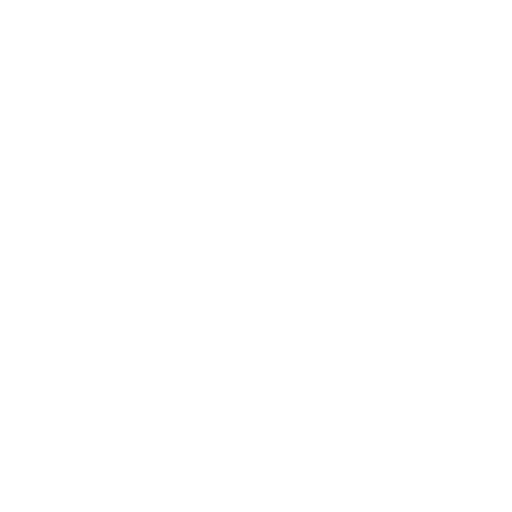
t = 0.00 s
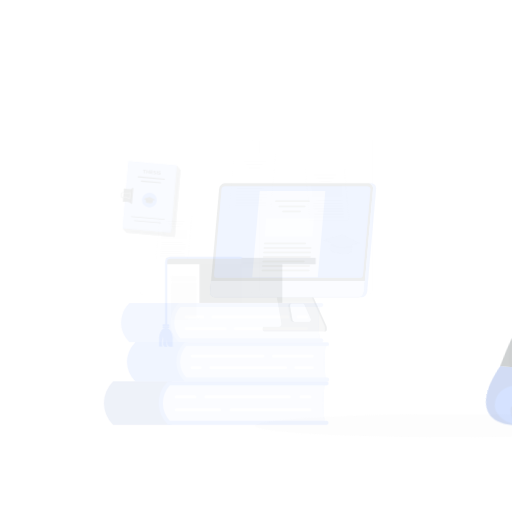
t = 0.15 s
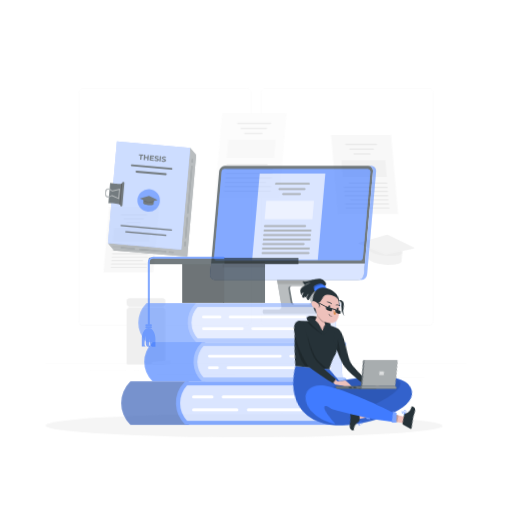
t = 0.45 s
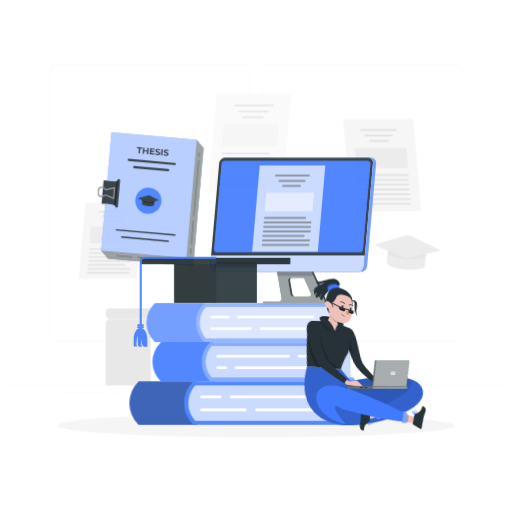
t = 0.60 s
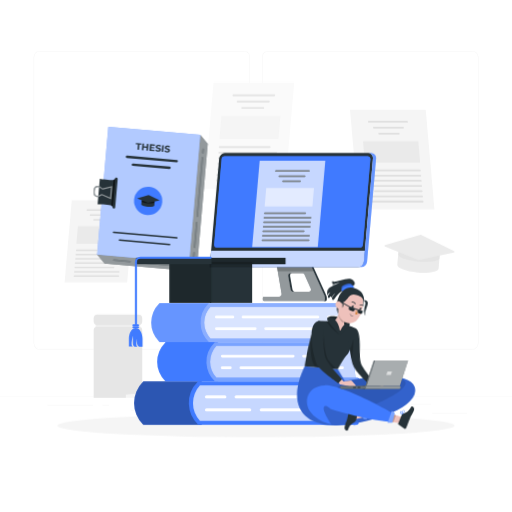
t = 0.80 s
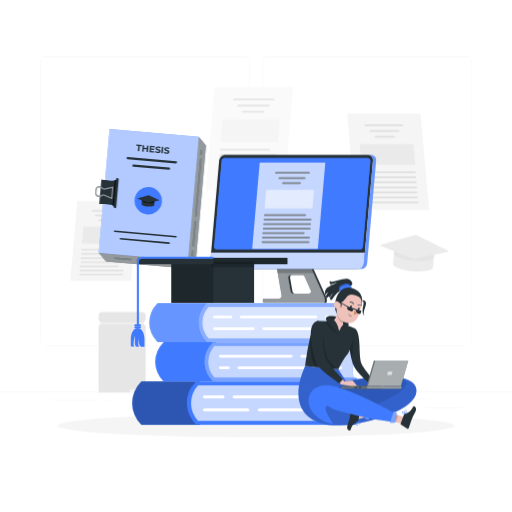
t = 1.00 s

The animated SVG that drew these frames (rendered in a browser with its animation timeline set to each time). Animation: 5 CSS @keyframes rules; one cycle of 1.00 s.

<svg class="animated" id="freepik_stories-thesis" xmlns="http://www.w3.org/2000/svg" viewBox="0 0 500 500" version="1.1" xmlns:xlink="http://www.w3.org/1999/xlink" xmlns:svgjs="http://svgjs.com/svgjs"><style>svg#freepik_stories-thesis:not(.animated) .animable {opacity: 0;}svg#freepik_stories-thesis.animated #freepik--background-complete--inject-296 {animation: 1s 1 forwards cubic-bezier(.36,-0.01,.5,1.38) zoomIn;animation-delay: 0s;}svg#freepik_stories-thesis.animated #freepik--Shadow--inject-296 {animation: 1s 1 forwards cubic-bezier(.36,-0.01,.5,1.38) lightSpeedRight;animation-delay: 0s;}svg#freepik_stories-thesis.animated #freepik--Thesis--inject-296 {animation: 1s 1 forwards cubic-bezier(.36,-0.01,.5,1.38) zoomIn;animation-delay: 0s;}svg#freepik_stories-thesis.animated #freepik--Device--inject-296 {animation: 1s 1 forwards cubic-bezier(.36,-0.01,.5,1.38) slideUp;animation-delay: 0s;}svg#freepik_stories-thesis.animated #freepik--graduation-cap--inject-296 {animation: 1s 1 forwards cubic-bezier(.36,-0.01,.5,1.38) slideRight;animation-delay: 0s;}svg#freepik_stories-thesis.animated #freepik--Books--inject-296 {animation: 1s 1 forwards cubic-bezier(.36,-0.01,.5,1.38) slideLeft;animation-delay: 0s;}svg#freepik_stories-thesis.animated #freepik--Character--inject-296 {animation: 1s 1 forwards cubic-bezier(.36,-0.01,.5,1.38) lightSpeedRight;animation-delay: 0s;}            @keyframes zoomIn {                0% {                    opacity: 0;                    transform: scale(0.5);                }                100% {                    opacity: 1;                    transform: scale(1);                }            }                    @keyframes lightSpeedRight {              from {                transform: translate3d(50%, 0, 0) skewX(-20deg);                opacity: 0;              }              60% {                transform: skewX(10deg);                opacity: 1;              }              80% {                transform: skewX(-2deg);              }              to {                opacity: 1;                transform: translate3d(0, 0, 0);              }            }                    @keyframes slideUp {                0% {                    opacity: 0;                    transform: translateY(30px);                }                100% {                    opacity: 1;                    transform: inherit;                }            }                    @keyframes slideRight {                0% {                    opacity: 0;                    transform: translateX(30px);                }                100% {                    opacity: 1;                    transform: translateX(0);                }            }                    @keyframes slideLeft {                0% {                    opacity: 0;                    transform: translateX(-30px);                }                100% {                    opacity: 1;                    transform: translateX(0);                }            }        </style><g id="freepik--background-complete--inject-296" class="animable" style="transform-origin: 250px 228.23px;"><rect x="416.78" y="398.49" width="33.12" height="0.25" style="fill: rgb(235, 235, 235); transform-origin: 433.34px 398.615px;" id="el7tlrngyi03j" class="animable"></rect><rect x="322.53" y="401.21" width="8.69" height="0.25" style="fill: rgb(235, 235, 235); transform-origin: 326.875px 401.335px;" id="el44ko73378rn" class="animable"></rect><rect x="396.59" y="389.21" width="19.19" height="0.25" style="fill: rgb(235, 235, 235); transform-origin: 406.185px 389.335px;" id="el5irhy6jb1z7" class="animable"></rect><rect x="52.46" y="390.89" width="43.19" height="0.25" style="fill: rgb(235, 235, 235); transform-origin: 74.055px 391.015px;" id="elhxzkihbzgxw" class="animable"></rect><rect x="104.56" y="390.89" width="6.33" height="0.25" style="fill: rgb(235, 235, 235); transform-origin: 107.725px 391.015px;" id="el0dz9wl399k97" class="animable"></rect><rect x="131.47" y="395.11" width="93.68" height="0.25" style="fill: rgb(235, 235, 235); transform-origin: 178.31px 395.235px;" id="elczejfyl71xk" class="animable"></rect><path d="M238.4,337.8H45.3a5.71,5.71,0,0,1-5.71-5.71V60.66A5.71,5.71,0,0,1,45.3,55H238.4a5.71,5.71,0,0,1,5.71,5.71V332.09A5.71,5.71,0,0,1,238.4,337.8ZM45.3,55.2a5.47,5.47,0,0,0-5.46,5.46V332.09a5.47,5.47,0,0,0,5.46,5.46H238.4a5.47,5.47,0,0,0,5.46-5.46V60.66a5.47,5.47,0,0,0-5.46-5.46Z" style="fill: rgb(235, 235, 235); transform-origin: 141.85px 196.4px;" id="elv5wr12ii6w" class="animable"></path><path d="M454.7,337.8H261.6a5.71,5.71,0,0,1-5.71-5.71V60.66A5.71,5.71,0,0,1,261.6,55H454.7a5.71,5.71,0,0,1,5.71,5.71V332.09A5.71,5.71,0,0,1,454.7,337.8ZM261.6,55.2a5.47,5.47,0,0,0-5.46,5.46V332.09a5.47,5.47,0,0,0,5.46,5.46H454.7a5.47,5.47,0,0,0,5.46-5.46V60.66a5.47,5.47,0,0,0-5.46-5.46Z" style="fill: rgb(235, 235, 235); transform-origin: 358.15px 196.4px;" id="el49ymkpeh9v7" class="animable"></path><rect y="382.4" width="500" height="0.25" style="fill: rgb(235, 235, 235); transform-origin: 250px 382.525px;" id="elv8qa9u8i5u" class="animable"></rect><polygon points="418.92 204.99 347.23 204.99 339 110.86 410.69 110.86 418.92 204.99" style="fill: rgb(245, 245, 245); transform-origin: 378.96px 157.925px;" id="el9bdwjmzbxtv" class="animable"></polygon><path d="M393.05,123H356.92a.93.93,0,0,1-.92-.84h0a.77.77,0,0,1,.77-.85H392.9a.94.94,0,0,1,.92.85h0A.75.75,0,0,1,393.05,123Z" style="fill: rgb(224, 224, 224); transform-origin: 374.911px 122.155px;" id="el7x99p3q694s" class="animable"></path><path d="M405.19,169.05H361a.94.94,0,0,1-.92-.85h0a.77.77,0,0,1,.77-.85h44.25a1,1,0,0,1,.92.85h0A.77.77,0,0,1,405.19,169.05Z" style="fill: rgb(224, 224, 224); transform-origin: 383.05px 168.201px;" id="el7r46up556f5" class="animable"></path><path d="M405.62,174H355.1a.94.94,0,0,1-.92-.85h0a.77.77,0,0,1,.77-.85h50.53a1,1,0,0,1,.92.85h0A.77.77,0,0,1,405.62,174Z" style="fill: rgb(224, 224, 224); transform-origin: 380.29px 173.15px;" id="elwinqd819a2p" class="animable"></path><path d="M406.06,178.89H355.53a.94.94,0,0,1-.92-.85h0a.77.77,0,0,1,.77-.85h50.53a1,1,0,0,1,.92.85h0A.77.77,0,0,1,406.06,178.89Z" style="fill: rgb(224, 224, 224); transform-origin: 380.72px 178.04px;" id="elq2jq6naqtfb" class="animable"></path><path d="M406.49,183.81H356A1,1,0,0,1,355,183h0a.77.77,0,0,1,.77-.85h50.53a.94.94,0,0,1,.92.85h0A.77.77,0,0,1,406.49,183.81Z" style="fill: rgb(224, 224, 224); transform-origin: 381.108px 182.98px;" id="el4q44cztpy1y" class="animable"></path><path d="M406.92,188.73H362.67a1,1,0,0,1-.92-.85h0a.77.77,0,0,1,.77-.85h44.25a.94.94,0,0,1,.92.85h0A.77.77,0,0,1,406.92,188.73Z" style="fill: rgb(224, 224, 224); transform-origin: 384.72px 187.88px;" id="el3cyix5pfxok" class="animable"></path><path d="M407.35,193.65H356.82a1,1,0,0,1-.92-.85h0a.76.76,0,0,1,.78-.84H407.2a.93.93,0,0,1,.92.84h0A.77.77,0,0,1,407.35,193.65Z" style="fill: rgb(224, 224, 224); transform-origin: 382.01px 192.805px;" id="elotalux3b9a" class="animable"></path><path d="M407.78,198.57H357.25a1,1,0,0,1-.92-.85h0a.76.76,0,0,1,.78-.84h50.52a.93.93,0,0,1,.92.84h0A.77.77,0,0,1,407.78,198.57Z" style="fill: rgb(224, 224, 224); transform-origin: 382.44px 197.725px;" id="elaxi0dg1enu" class="animable"></path><path d="M389.31,128.62H361.65a.94.94,0,0,1-.92-.85h0a.76.76,0,0,1,.77-.85h27.66a.94.94,0,0,1,.92.85h0A.76.76,0,0,1,389.31,128.62Z" style="fill: rgb(224, 224, 224); transform-origin: 375.405px 127.77px;" id="el5rr58v3w5jf" class="animable"></path><path d="M385.28,134.24H366.66a.94.94,0,0,1-.92-.85h0a.75.75,0,0,1,.77-.84h18.63a.94.94,0,0,1,.92.84h0A.77.77,0,0,1,385.28,134.24Z" style="fill: rgb(224, 224, 224); transform-origin: 375.899px 133.395px;" id="ellbm6u4726r9" class="animable"></path><g id="el59yle4qmm8s"><polygon points="405.32 160.82 353.1 160.82 351.35 140.78 403.57 140.78 405.32 160.82" style="fill: rgb(224, 224, 224); opacity: 0.5; transform-origin: 378.335px 150.8px;" class="animable"></polygon></g><polygon points="68.73 274.25 127.97 274.25 134.77 196.47 75.53 196.47 68.73 274.25" style="fill: rgb(245, 245, 245); transform-origin: 101.75px 235.36px;" id="el3bh0ysljjdh" class="animable"></polygon><path d="M90.11,206.5H120a.79.79,0,0,0,.76-.7h0a.63.63,0,0,0-.64-.7H90.23a.77.77,0,0,0-.76.7h0A.63.63,0,0,0,90.11,206.5Z" style="fill: rgb(224, 224, 224); transform-origin: 105.115px 205.8px;" id="elwucxuyh3vmk" class="animable"></path><path d="M80.07,244.55h36.56a.77.77,0,0,0,.76-.7h0a.63.63,0,0,0-.64-.7H80.2a.79.79,0,0,0-.77.7h0A.64.64,0,0,0,80.07,244.55Z" style="fill: rgb(224, 224, 224); transform-origin: 98.4106px 243.85px;" id="el9b4wfasgzke" class="animable"></path><path d="M79.72,248.61h41.74a.77.77,0,0,0,.76-.7h0a.63.63,0,0,0-.64-.7H79.84a.78.78,0,0,0-.76.7h0A.63.63,0,0,0,79.72,248.61Z" style="fill: rgb(224, 224, 224); transform-origin: 100.65px 247.91px;" id="el3txnreryb9e" class="animable"></path><path d="M79.36,252.68h41.75a.78.78,0,0,0,.76-.7h0a.63.63,0,0,0-.64-.7H79.48a.78.78,0,0,0-.76.7h0A.63.63,0,0,0,79.36,252.68Z" style="fill: rgb(224, 224, 224); transform-origin: 100.295px 251.98px;" id="el3i6swlhk3pm" class="animable"></path><path d="M79,256.74h41.74a.77.77,0,0,0,.76-.7h0a.63.63,0,0,0-.64-.7H79.13a.78.78,0,0,0-.76.7h0A.63.63,0,0,0,79,256.74Z" style="fill: rgb(224, 224, 224); transform-origin: 99.935px 256.04px;" id="eljqzo4fnm6s" class="animable"></path><path d="M78.65,260.81h36.56a.78.78,0,0,0,.76-.7h0a.63.63,0,0,0-.64-.7H78.77a.78.78,0,0,0-.76.7h0A.63.63,0,0,0,78.65,260.81Z" style="fill: rgb(224, 224, 224); transform-origin: 96.99px 260.11px;" id="el1ptx49ajmnr" class="animable"></path><path d="M78.29,264.88H120a.78.78,0,0,0,.76-.7h0a.63.63,0,0,0-.64-.7H78.42a.77.77,0,0,0-.76.7h0A.63.63,0,0,0,78.29,264.88Z" style="fill: rgb(224, 224, 224); transform-origin: 99.21px 264.18px;" id="el6p31c52cxiq" class="animable"></path><path d="M77.94,268.94h41.74a.77.77,0,0,0,.76-.7h0a.62.62,0,0,0-.63-.7H78.06a.77.77,0,0,0-.76.7h0A.63.63,0,0,0,77.94,268.94Z" style="fill: rgb(224, 224, 224); transform-origin: 98.8706px 268.24px;" id="elclh7k26kmxs" class="animable"></path><path d="M93.2,211.14h22.85a.77.77,0,0,0,.76-.7h0a.63.63,0,0,0-.63-.7H93.32a.78.78,0,0,0-.76.7h0A.63.63,0,0,0,93.2,211.14Z" style="fill: rgb(224, 224, 224); transform-origin: 104.685px 210.44px;" id="el242zb1t65sg" class="animable"></path><path d="M96.52,215.79h15.4a.79.79,0,0,0,.76-.7h0a.64.64,0,0,0-.64-.7H96.65a.77.77,0,0,0-.76.7h0A.63.63,0,0,0,96.52,215.79Z" style="fill: rgb(224, 224, 224); transform-origin: 104.284px 215.09px;" id="el5bywapb1jk7" class="animable"></path><g id="eltbd3nfyt1jh"><polygon points="79.97 237.75 123.11 237.75 124.56 221.19 81.42 221.19 79.97 237.75" style="fill: rgb(224, 224, 224); opacity: 0.5; transform-origin: 102.265px 229.47px;" class="animable"></polygon></g><polygon points="201 185.38 277.38 185.38 286.16 85.08 209.77 85.08 201 185.38" style="fill: rgb(250, 250, 250); transform-origin: 243.58px 135.23px;" id="el7t2p08q33zl" class="animable"></polygon><path d="M228.56,98h38.5a1,1,0,0,0,1-.9h0a.81.81,0,0,0-.82-.9h-38.5a1,1,0,0,0-1,.9h0A.81.81,0,0,0,228.56,98Z" style="fill: rgb(230, 230, 230); transform-origin: 247.9px 97.1px;" id="el7200uhs5o6" class="animable"></path><path d="M215.62,147.08h47.14a1,1,0,0,0,1-.9h0a.82.82,0,0,0-.83-.9H215.78a1,1,0,0,0-1,.9h0A.81.81,0,0,0,215.62,147.08Z" style="fill: rgb(230, 230, 230); transform-origin: 239.269px 146.18px;" id="elttxgygom1yk" class="animable"></path><path d="M215.17,152.33H269a1,1,0,0,0,1-.91h0a.82.82,0,0,0-.83-.9H215.32a1,1,0,0,0-1,.9h0A.83.83,0,0,0,215.17,152.33Z" style="fill: rgb(230, 230, 230); transform-origin: 242.16px 151.425px;" id="elflr0flpuefl" class="animable"></path><path d="M214.71,157.57h53.83a1,1,0,0,0,1-.9h0a.82.82,0,0,0-.82-.91H214.86a1,1,0,0,0-1,.91h0A.82.82,0,0,0,214.71,157.57Z" style="fill: rgb(230, 230, 230); transform-origin: 241.7px 156.665px;" id="el354wibx20ek" class="animable"></path><path d="M214.25,162.81h53.83a1,1,0,0,0,1-.9h0a.81.81,0,0,0-.82-.9H214.41a1,1,0,0,0-1,.9h0A.82.82,0,0,0,214.25,162.81Z" style="fill: rgb(230, 230, 230); transform-origin: 241.246px 161.91px;" id="eljthhpokqm1o" class="animable"></path><path d="M213.79,168.05h47.14a1,1,0,0,0,1-.9h0a.81.81,0,0,0-.82-.9H214a1,1,0,0,0-1,.9h0A.8.8,0,0,0,213.79,168.05Z" style="fill: rgb(230, 230, 230); transform-origin: 237.464px 167.15px;" id="el9gjsd0cnz5n" class="animable"></path><path d="M213.33,173.3h53.83a1,1,0,0,0,1-.91h0a.8.8,0,0,0-.82-.9H213.49a1,1,0,0,0-1,.9h0A.81.81,0,0,0,213.33,173.3Z" style="fill: rgb(230, 230, 230); transform-origin: 240.325px 172.395px;" id="el387tuj9vh25" class="animable"></path><path d="M212.87,178.54H266.7a1,1,0,0,0,1-.9h0a.81.81,0,0,0-.82-.91H213a1,1,0,0,0-1,.91h0A.81.81,0,0,0,212.87,178.54Z" style="fill: rgb(230, 230, 230); transform-origin: 239.85px 177.636px;" id="elgmasdnrr7es" class="animable"></path><path d="M232.55,104H262a1,1,0,0,0,1-.9h0a.8.8,0,0,0-.82-.9H232.71a1,1,0,0,0-1,.9h0A.8.8,0,0,0,232.55,104Z" style="fill: rgb(230, 230, 230); transform-origin: 247.355px 103.1px;" id="elhrx9ti0es66" class="animable"></path><path d="M236.84,110h19.85a1,1,0,0,0,1-.9h0a.82.82,0,0,0-.83-.9H237a1,1,0,0,0-1,.9h0A.82.82,0,0,0,236.84,110Z" style="fill: rgb(230, 230, 230); transform-origin: 246.845px 109.1px;" id="ellawzjpv6udd" class="animable"></path><g id="elqp18mybjcwe"><polygon points="215.49 138.31 271.13 138.31 272.99 116.96 217.36 116.96 215.49 138.31" style="fill: rgb(240, 240, 240); opacity: 0.5; transform-origin: 244.24px 127.635px;" class="animable"></polygon></g><path d="M422.86,261.11c-.26,3-9.24,4.71-20,3.77s-19.35-4.17-19.08-7.19l1.15-13.21L424,247.9Z" style="fill: rgb(235, 235, 235); transform-origin: 403.887px 254.809px;" id="el3v9rtcu85e" class="animable"></path><g id="elwoa2nuqqlh"><path d="M384.57,248.17c1.49,2.74,9.42,5.41,19.16,6.27s18-.4,20-2.84l.32-3.7-39.13-3.42Z" style="fill: rgb(224, 224, 224); opacity: 0.6; transform-origin: 404.31px 249.595px;" class="animable"></path></g><path d="M403.63,253.1l-31.47-12.79a.74.74,0,0,1,.07-1.4l33.44-9.59a.72.72,0,0,1,.52,0l31.27,15.26a.74.74,0,0,1-.17,1.39l-33.22,7.13A.74.74,0,0,1,403.63,253.1Z" style="fill: rgb(235, 235, 235); transform-origin: 404.785px 241.202px;" id="elkka5yuuqloa" class="animable"></path><rect x="98.12" y="312.7" width="42.25" height="6.5" style="fill: rgb(240, 240, 240); transform-origin: 119.245px 315.95px;" id="ellrokb0wh0m" class="animable"></rect><path d="M99.52,316.45H139a3.27,3.27,0,0,1,3.27,3.27v63.73h-46V319.72a3.26,3.26,0,0,1,3.27-3.27Z" style="fill: rgb(230, 230, 230); transform-origin: 119.27px 349.95px;" id="elbx3qaza1ggn" class="animable"></path><rect x="96.25" y="304.7" width="46" height="10" rx="3.61" style="fill: rgb(230, 230, 230); transform-origin: 119.25px 309.7px;" id="elvflahqym5e" class="animable"></rect><polygon points="148.2 383.45 126.7 383.45 126.7 380.45 148.2 378.45 148.2 383.45" style="fill: rgb(245, 245, 245); transform-origin: 137.45px 380.95px;" id="el91c7wzsxxtt" class="animable"></polygon></g><g id="freepik--Shadow--inject-296" class="animable" style="transform-origin: 250px 415.69px;"><ellipse id="freepik--path--inject-296" cx="250" cy="415.69" rx="193.89" ry="11.32" style="fill: rgb(245, 245, 245); transform-origin: 250px 415.69px;" class="animable"></ellipse></g><g id="freepik--Thesis--inject-296" class="animable" style="transform-origin: 147.103px 194.476px;"><polygon points="194.11 133.61 183.53 254.51 96.45 246.89 103.54 255.34 190.62 262.96 201.2 142.06 194.11 133.61" style="fill: rgb(38, 50, 56); transform-origin: 148.825px 198.285px;" id="elkdnpmdj7jns" class="animable"></polygon><g id="el0nh2ofl613a"><polygon points="194.11 133.61 183.53 254.51 96.45 246.89 103.54 255.34 190.62 262.96 201.2 142.06 194.11 133.61" style="fill: rgb(255, 255, 255); opacity: 0.5; transform-origin: 148.825px 198.285px;" class="animable"></polygon></g><g id="eliduw9wa8h6"><rect x="101.57" y="129.57" width="87.41" height="121.37" style="fill: rgb(64, 123, 255); transform-origin: 145.275px 190.255px; transform: rotate(5deg);" class="animable"></rect></g><g id="elyfzs0v47n2"><rect x="101.57" y="129.57" width="87.41" height="121.37" style="fill: rgb(255, 255, 255); opacity: 0.6; transform-origin: 145.275px 190.255px; transform: rotate(5deg);" class="animable"></rect></g><path d="M196.49,151.17h0a.74.74,0,0,1-.67-.81l.28-3.19a.74.74,0,0,1,.8-.68h0a.74.74,0,0,1,.67.8l-.28,3.2A.74.74,0,0,1,196.49,151.17Z" style="fill: rgb(38, 50, 56); transform-origin: 196.695px 148.83px;" id="elun3k6220yp8" class="animable"></path><path d="M191.22,211.37h0a.73.73,0,0,1-.67-.8l4.83-55.22a.73.73,0,0,1,.8-.67h0a.74.74,0,0,1,.68.8L192,210.7A.73.73,0,0,1,191.22,211.37Z" style="fill: rgb(38, 50, 56); transform-origin: 193.705px 183.024px;" id="elofx33pukya8" class="animable"></path><path d="M188.66,240.71h0a.76.76,0,0,1-.68-.81L190,216.53a.73.73,0,0,1,.8-.67h0a.74.74,0,0,1,.67.8l-2,23.37A.75.75,0,0,1,188.66,240.71Z" style="fill: rgb(38, 50, 56); transform-origin: 189.725px 228.285px;" id="eljr88f0q7kpl" class="animable"></path><path d="M187.81,250.42h0a.74.74,0,0,1-.68-.8l.38-4.3a.74.74,0,0,1,.8-.68h0a.74.74,0,0,1,.67.8l-.37,4.31A.74.74,0,0,1,187.81,250.42Z" style="fill: rgb(38, 50, 56); transform-origin: 188.055px 247.53px;" id="elzslh5hrf66" class="animable"></path><path d="M127.53,254.27l-15.25-1.33a.75.75,0,0,1-.67-.81h0a.74.74,0,0,1,.8-.67l15.25,1.33a.76.76,0,0,1,.68.81h0A.75.75,0,0,1,127.53,254.27Z" style="fill: rgb(38, 50, 56); transform-origin: 119.975px 252.865px;" id="elhra39i96ayw" class="animable"></path><path d="M164.92,257.54l-30.74-2.69a.74.74,0,0,1-.68-.8h0a.74.74,0,0,1,.81-.67l30.74,2.69a.74.74,0,0,1,.68.8h0A.74.74,0,0,1,164.92,257.54Z" style="fill: rgb(38, 50, 56); transform-origin: 149.615px 255.46px;" id="elr9luak4od2" class="animable"></path><path d="M173.53,258.29l-4.18-.36a.74.74,0,0,1-.67-.8h0a.74.74,0,0,1,.8-.68l4.18.37a.74.74,0,0,1,.68.8h0A.74.74,0,0,1,173.53,258.29Z" style="fill: rgb(38, 50, 56); transform-origin: 171.51px 257.371px;" id="elspk12he36e" class="animable"></path><g id="el9b42pg8etwg"><g style="opacity: 0.4; transform-origin: 154.59px 202.39px;" class="animable"><path d="M196.49,151.17h0a.74.74,0,0,1-.67-.81l.28-3.19a.74.74,0,0,1,.8-.68h0a.74.74,0,0,1,.67.8l-.28,3.2A.74.74,0,0,1,196.49,151.17Z" style="fill: rgb(255, 255, 255); transform-origin: 196.695px 148.83px;" id="elyr8po57lfhj" class="animable"></path><path d="M191.22,211.37h0a.73.73,0,0,1-.67-.8l4.83-55.22a.73.73,0,0,1,.8-.67h0a.74.74,0,0,1,.68.8L192,210.7A.73.73,0,0,1,191.22,211.37Z" style="fill: rgb(255, 255, 255); transform-origin: 193.705px 183.024px;" id="elg2q0ovrmjhi" class="animable"></path><path d="M188.66,240.71h0a.76.76,0,0,1-.68-.81L190,216.53a.73.73,0,0,1,.8-.67h0a.74.74,0,0,1,.67.8l-2,23.37A.75.75,0,0,1,188.66,240.71Z" style="fill: rgb(255, 255, 255); transform-origin: 189.725px 228.285px;" id="el8vqniostqce" class="animable"></path><path d="M187.81,250.42h0a.74.74,0,0,1-.68-.8l.38-4.3a.74.74,0,0,1,.8-.68h0a.74.74,0,0,1,.67.8l-.37,4.31A.74.74,0,0,1,187.81,250.42Z" style="fill: rgb(255, 255, 255); transform-origin: 188.055px 247.53px;" id="el8ekodh3fpb6" class="animable"></path><path d="M127.53,254.27l-15.25-1.33a.75.75,0,0,1-.67-.81h0a.74.74,0,0,1,.8-.67l15.25,1.33a.76.76,0,0,1,.68.81h0A.75.75,0,0,1,127.53,254.27Z" style="fill: rgb(255, 255, 255); transform-origin: 119.975px 252.865px;" id="el3hrknodr3cg" class="animable"></path><path d="M164.92,257.54l-30.74-2.69a.74.74,0,0,1-.68-.8h0a.74.74,0,0,1,.81-.67l30.74,2.69a.74.74,0,0,1,.68.8h0A.74.74,0,0,1,164.92,257.54Z" style="fill: rgb(255, 255, 255); transform-origin: 149.615px 255.46px;" id="elwcko8tuh8wk" class="animable"></path><path d="M173.53,258.29l-4.18-.36a.74.74,0,0,1-.67-.8h0a.74.74,0,0,1,.8-.68l4.18.37a.74.74,0,0,1,.68.8h0A.74.74,0,0,1,173.53,258.29Z" style="fill: rgb(255, 255, 255); transform-origin: 171.51px 257.371px;" id="ell1y7sux015" class="animable"></path></g></g><path d="M111.41,176.32c-3.09.45-12.41-1.09-12.41-1.09l-2.09,24s9.44.1,12.4,1.08a17.94,17.94,0,0,1,2.61,1.58l2.33-26.66A17.6,17.6,0,0,1,111.41,176.32Z" style="fill: rgb(38, 50, 56); transform-origin: 105.58px 188.56px;" id="eltayx7h7nsr" class="animable"></path><path d="M110.16,200.72c.81.48,1.76,1.15,1.76,1.15l2.33-26.66s-1,.5-1.93.83Z" id="el2z1sqol52hz" class="animable" style="transform-origin: 112.205px 188.54px;"></path><path d="M112.17,203.24h0a1.3,1.3,0,0,1-1.18-1.4l2.34-26.75a1.29,1.29,0,0,1,1.41-1.18h0a1.28,1.28,0,0,1,1.17,1.4l-2.34,26.75A1.29,1.29,0,0,1,112.17,203.24Z" style="fill: rgb(38, 50, 56); transform-origin: 113.451px 188.575px;" id="elr8zycuymi" class="animable"></path><path d="M110.77,182.09l-1.09,12.4-8.49-3.6a.87.87,0,0,0-.9.17,5.22,5.22,0,0,1-3.92,1.3,3.4,3.4,0,0,1-2.5-1.24c-1.13-1.44-.94-3.79-.61-5.9a3.89,3.89,0,0,1,4.25-3.31,5.22,5.22,0,0,1,3.41,1.92.86.86,0,0,0,.86.34Zm-2.06,10.78.82-9.35-7.5,1.73a2,2,0,0,1-2-.72A4.12,4.12,0,0,0,97.36,183a2.78,2.78,0,0,0-3,2.39c-.28,1.76-.49,3.92.38,5a2.35,2.35,0,0,0,1.72.81,4.09,4.09,0,0,0,3.1-1,1.94,1.94,0,0,1,2.06-.37Z" style="fill: rgb(38, 50, 56); transform-origin: 101.888px 188.19px;" id="el0i51hffugnik" class="animable"></path><g id="ellwb5yrdsb7"><g style="opacity: 0.5; transform-origin: 101.888px 188.19px;" class="animable"><path d="M110.77,182.09l-1.09,12.4-8.49-3.6a.87.87,0,0,0-.9.17,5.22,5.22,0,0,1-3.92,1.3,3.4,3.4,0,0,1-2.5-1.24c-1.13-1.44-.94-3.79-.61-5.9a3.89,3.89,0,0,1,4.25-3.31,5.22,5.22,0,0,1,3.41,1.92.86.86,0,0,0,.86.34Zm-2.06,10.78.82-9.35-7.5,1.73a2,2,0,0,1-2-.72A4.12,4.12,0,0,0,97.36,183a2.78,2.78,0,0,0-3,2.39c-.28,1.76-.49,3.92.38,5a2.35,2.35,0,0,0,1.72.81,4.09,4.09,0,0,0,3.1-1,1.94,1.94,0,0,1,2.06-.37Z" style="fill: rgb(255, 255, 255); transform-origin: 101.888px 188.19px;" id="elvnmhil92xxk" class="animable"></path></g></g><path d="M135.08,142.57l-2-.17.1-1.17,5.4.47-.1,1.17-2-.18-.44,5-1.44-.12Z" style="fill: rgb(38, 50, 56); transform-origin: 135.83px 144.46px;" id="elcjj91rhwan6" class="animable"></path><path d="M145.06,142.26l-.54,6.2-1.44-.12.22-2.54-2.81-.25-.22,2.54-1.44-.12.54-6.2,1.44.12-.22,2.45,2.82.24.21-2.44Z" style="fill: rgb(38, 50, 56); transform-origin: 141.945px 145.115px;" id="eloih6cxu7xum" class="animable"></path><path d="M150.89,147.86l-.1,1.15-4.8-.42.54-6.2,4.68.41-.1,1.15-3.26-.28-.11,1.34,2.87.26-.09,1.11-2.88-.25-.13,1.43Z" style="fill: rgb(38, 50, 56); transform-origin: 148.6px 145.7px;" id="elq9vgo6cc1q" class="animable"></path><path d="M152.55,149.07a3.52,3.52,0,0,1-1.06-.61l.59-1a3.18,3.18,0,0,0,.9.55,3.92,3.92,0,0,0,1.08.28,1.74,1.74,0,0,0,.92-.11.54.54,0,0,0,.34-.45.51.51,0,0,0-.14-.39,1.45,1.45,0,0,0-.42-.27c-.18-.08-.42-.16-.72-.26a9.28,9.28,0,0,1-1.13-.44,2,2,0,0,1-.73-.6,1.49,1.49,0,0,1-.23-1,1.72,1.72,0,0,1,.37-.95,2.1,2.1,0,0,1,1-.62,3.7,3.7,0,0,1,1.46-.13,5,5,0,0,1,1.15.25,3.27,3.27,0,0,1,1,.49l-.54,1a3.5,3.5,0,0,0-1.67-.64,1.71,1.71,0,0,0-.91.12.61.61,0,0,0-.33.49.5.5,0,0,0,.29.5,5.2,5.2,0,0,0,1,.4,11.55,11.55,0,0,1,1.13.43,2,2,0,0,1,.73.6,1.43,1.43,0,0,1,.23,1,1.66,1.66,0,0,1-.38,1,2.05,2.05,0,0,1-1,.62,3.77,3.77,0,0,1-1.47.13A5.11,5.11,0,0,1,152.55,149.07Z" style="fill: rgb(38, 50, 56); transform-origin: 154.21px 146.265px;" id="el2ats9wakovv" class="animable"></path><path d="M158.12,143.41l1.43.12-.54,6.2-1.43-.12Z" style="fill: rgb(38, 50, 56); transform-origin: 158.565px 146.57px;" id="eleo0xs6lh59g" class="animable"></path><path d="M161.11,149.82a3.4,3.4,0,0,1-1.06-.61l.58-1a3.24,3.24,0,0,0,.91.55,3.43,3.43,0,0,0,1.08.27,1.67,1.67,0,0,0,.92-.1.54.54,0,0,0,.33-.46.44.44,0,0,0-.14-.38,1.17,1.17,0,0,0-.42-.27,7.24,7.24,0,0,0-.71-.26,8.67,8.67,0,0,1-1.13-.44,1.8,1.8,0,0,1-.73-.61,1.45,1.45,0,0,1-.24-1,1.73,1.73,0,0,1,.38-.95,2,2,0,0,1,.94-.62,3.74,3.74,0,0,1,1.46-.13,5.46,5.46,0,0,1,1.15.24,3.62,3.62,0,0,1,1,.5l-.54,1a3.43,3.43,0,0,0-1.68-.64,1.66,1.66,0,0,0-.9.12.58.58,0,0,0-.34.49.5.5,0,0,0,.29.5,6,6,0,0,0,1,.39,11.28,11.28,0,0,1,1.13.44,1.93,1.93,0,0,1,.73.6,1.48,1.48,0,0,1,.24,1,1.73,1.73,0,0,1-.38,1,2,2,0,0,1-1,.61,3.61,3.61,0,0,1-1.47.13A5,5,0,0,1,161.11,149.82Z" style="fill: rgb(38, 50, 56); transform-origin: 162.74px 147.001px;" id="elmdr5konp50d" class="animable"></path><path d="M171.7,159.55l-47.11-4.12a1.11,1.11,0,0,1-1-1.2h0a1.12,1.12,0,0,1,1.21-1l47.1,4.12a1.1,1.1,0,0,1,1,1.2h0A1.1,1.1,0,0,1,171.7,159.55Z" style="fill: rgb(38, 50, 56); transform-origin: 148.245px 156.39px;" id="el03383ye1hs4s" class="animable"></path><path d="M164.9,165.87l-34.71-3a1.11,1.11,0,0,1-1-1.2h0a1.12,1.12,0,0,1,1.21-1l34.7,3a1.1,1.1,0,0,1,1,1.2h0A1.11,1.11,0,0,1,164.9,165.87Z" style="fill: rgb(38, 50, 56); transform-origin: 147.645px 163.27px;" id="eljkut4gg7b9" class="animable"></path><path d="M172.6,231.18a.73.73,0,0,1-.8.67l-59.86-5.23a.74.74,0,0,1-.67-.81h0a.73.73,0,0,1,.8-.67l59.86,5.24a.73.73,0,0,1,.67.8Z" style="fill: rgb(38, 50, 56); transform-origin: 141.935px 228.495px;" id="eltiuko1513pi" class="animable"></path><path d="M165.8,237.5a.73.73,0,0,1-.8.67L117.54,234a.74.74,0,0,1-.67-.8h0a.74.74,0,0,1,.8-.68l47.46,4.15a.74.74,0,0,1,.67.81Z" style="fill: rgb(38, 50, 56); transform-origin: 141.335px 235.345px;" id="elc1c111a5q5r" class="animable"></path><g id="elxcbi81um2p"><circle cx="144.77" cy="196.06" r="13.39" style="fill: rgb(64, 123, 255); transform-origin: 144.77px 196.06px; transform: rotate(-40deg);" class="animable"></circle></g><path d="M150.58,200.47c-.08.95-2.9,1.48-6.3,1.18s-6.08-1.31-6-2.26l.37-4.15,12.3,1.07Z" style="fill: rgb(38, 50, 56); transform-origin: 144.614px 198.487px;" id="ellhlv11j6z5h" class="animable"></path><g id="elrbitl4b1i1n"><path d="M138.55,196.4c.47.86,3,1.7,6,2s5.66-.13,6.28-.9l.1-1.16-12.3-1.07Z" style="opacity: 0.6; transform-origin: 144.74px 196.883px;" class="animable"></path></g><path d="M144.54,198l-9.9-4a.23.23,0,0,1,0-.44l10.51-3a.18.18,0,0,1,.16,0l9.83,4.79a.24.24,0,0,1,0,.44L144.68,198A.32.32,0,0,1,144.54,198Z" style="fill: rgb(38, 50, 56); transform-origin: 144.881px 194.274px;" id="ell6dsp6wyla" class="animable"></path></g><g id="freepik--Device--inject-296" class="animable" style="transform-origin: 286.219px 223.639px;"><path d="M316.76,290.51l-14-31.09H269.94l5,29.09a2.63,2.63,0,0,1-2.14,3l-.42,0H258a1.39,1.39,0,0,0-1.39,1.39h0v1.54a1.39,1.39,0,0,0,1.39,1.39h57.73a1.51,1.51,0,0,0,1.51-1.51v-1.6A5.49,5.49,0,0,0,316.76,290.51Zm-15.18-3.84H285.83a2.1,2.1,0,0,1-2.07-1.75l-2.38-13.73a2.1,2.1,0,0,1,1.72-2.43l.36,0h11.91a2.1,2.1,0,0,1,1.92,1.23l6.21,13.73a2.13,2.13,0,0,1-1.92,3Z" style="fill: rgb(38, 50, 56); transform-origin: 286.925px 277.625px;" id="elyod5pwpl0dj" class="animable"></path><g id="elg8c4k1rbzzi"><path d="M316.76,290.51l-14-31.09H269.94l5,29.09a2.63,2.63,0,0,1-2.14,3l-.42,0H258a1.39,1.39,0,0,0-1.39,1.39h0v1.54a1.39,1.39,0,0,0,1.39,1.39h57.73a1.51,1.51,0,0,0,1.51-1.51v-1.6A5.49,5.49,0,0,0,316.76,290.51Zm-15.18-3.84H285.83a2.1,2.1,0,0,1-2.07-1.75l-2.38-13.73a2.1,2.1,0,0,1,1.72-2.43l.36,0h11.91a2.1,2.1,0,0,1,1.92,1.23l6.21,13.73a2.13,2.13,0,0,1-1.92,3Z" style="fill: rgb(255, 255, 255); opacity: 0.5; transform-origin: 286.925px 277.625px;" class="animable"></path></g><g id="elr9500fe3mu"><path d="M301.58,286.67H285.83a2.1,2.1,0,0,1-2.07-1.75l-2.38-13.73a2.1,2.1,0,0,1,1.72-2.43l.36,0h11.91a2.1,2.1,0,0,1,1.92,1.23l6.21,13.73a2.13,2.13,0,0,1-1.92,3Z" style="fill: rgb(255, 255, 255); isolation: isolate; opacity: 0.2; transform-origin: 292.517px 277.74px;" class="animable"></path></g><path d="M285.31,268.7h-1.85a2.1,2.1,0,0,0-2.11,2.1,2.19,2.19,0,0,0,0,.36l2.38,13.73a2.08,2.08,0,0,0,2.07,1.74h1.86a2.08,2.08,0,0,1-2.07-1.74l-2.38-13.73a2.09,2.09,0,0,1,1.72-2.43A2.07,2.07,0,0,1,285.31,268.7Z" style="fill: rgb(38, 50, 56); transform-origin: 284.501px 277.665px;" id="el4irq8ni5h6c" class="animable"></path><path d="M318.62,290.51l-14-31.07h-1.85l14,31.07a5.58,5.58,0,0,1,.5,2.31v1.61a1.52,1.52,0,0,1-1.51,1.51h1.86a1.52,1.52,0,0,0,1.51-1.51v-1.61A5.58,5.58,0,0,0,318.62,290.51Z" style="fill: rgb(38, 50, 56); transform-origin: 310.95px 277.69px;" id="elp67g3cmfqo9" class="animable"></path><g id="elb3527i9bfmj"><polygon points="302.72 259.42 269.93 259.42 271.22 266.84 306.08 266.84 302.72 259.42" style="isolation: isolate; opacity: 0.2; transform-origin: 288.005px 263.13px;" class="animable"></polygon></g><path d="M349.76,262.68H209.87a4.62,4.62,0,0,1-4.69-4.52,4.16,4.16,0,0,1,0-.61l8.84-101.09a5.68,5.68,0,0,1,5.56-5.12H359.5a4.59,4.59,0,0,1,4.69,4.52,4,4,0,0,1,0,.6l-8.85,101.1A5.69,5.69,0,0,1,349.76,262.68Z" style="fill: rgb(38, 50, 56); transform-origin: 284.685px 207.01px;" id="elt34fg6becla" class="animable"></path><path d="M206.16,246.63l-1,10.93a4.59,4.59,0,0,0,4.06,5.09,3,3,0,0,0,.6,0h139.9a5.68,5.68,0,0,0,5.56-5.12l1-10.93Z" style="fill: rgb(64, 123, 255); transform-origin: 280.705px 254.633px;" id="elo6d6h1888" class="animable"></path><g id="elm2keu3uba1k"><path d="M206.16,246.63l-1,10.93a4.59,4.59,0,0,0,4.06,5.09,3,3,0,0,0,.6,0h139.9a5.68,5.68,0,0,0,5.56-5.12l1-10.93Z" style="fill: rgb(255, 255, 255); isolation: isolate; opacity: 0.7; transform-origin: 280.705px 254.633px;" class="animable"></path></g><path d="M351.34,243.54H211.63a2.49,2.49,0,0,1-2.54-2.45,1.69,1.69,0,0,1,0-.32l7.31-83.55a3.08,3.08,0,0,1,3-2.77H359.14a2.49,2.49,0,0,1,2.54,2.45c0,.1,0,.21,0,.32l-7.31,83.55A3.09,3.09,0,0,1,351.34,243.54Z" style="fill: rgb(64, 123, 255); transform-origin: 285.381px 198.995px;" id="ell8y92qulfr" class="animable"></path><g id="el4e3m46gwksf"><path d="M351.34,243.54H211.63a2.49,2.49,0,0,1-2.54-2.45,1.69,1.69,0,0,1,0-.32l7.31-83.55a3.08,3.08,0,0,1,3-2.77H359.14a2.49,2.49,0,0,1,2.54,2.45c0,.1,0,.21,0,.32l-7.31,83.55A3.09,3.09,0,0,1,351.34,243.54Z" style="fill: rgb(64, 123, 255); isolation: isolate; opacity: 0.8; transform-origin: 285.381px 198.995px;" class="animable"></path></g><path d="M362.6,151.36h-3.1a4.59,4.59,0,0,1,4.69,4.52,4,4,0,0,1,0,.6l-8.85,101.08a5.68,5.68,0,0,1-5.56,5.12h3.1a5.67,5.67,0,0,0,5.55-5.12l8.85-101.09a4.6,4.6,0,0,0-4.07-5.08Z" style="fill: rgb(64, 123, 255); transform-origin: 358.544px 207.019px;" id="el6e76tgy4ifs" class="animable"></path><g id="ely47r9nhqnrc"><path d="M362.6,151.36h-3.1a4.59,4.59,0,0,1,4.69,4.52,4,4,0,0,1,0,.6l-8.85,101.08a5.68,5.68,0,0,1-5.56,5.12h3.1a5.67,5.67,0,0,0,5.55-5.12l8.85-101.09a4.6,4.6,0,0,0-4.07-5.08Z" style="fill: rgb(255, 255, 255); isolation: isolate; opacity: 0.2; transform-origin: 358.544px 207.019px;" class="animable"></path></g><polygon points="246.22 242.92 310.32 242.92 317.68 158.77 253.59 158.77 246.22 242.92" style="fill: rgb(64, 123, 255); transform-origin: 281.95px 200.845px;" id="elekx6mxo45w6" class="animable"></polygon><g id="elqxa220wri"><polygon points="246.22 242.92 310.32 242.92 317.68 158.77 253.59 158.77 246.22 242.92" style="fill: rgb(255, 255, 255); opacity: 0.7; transform-origin: 281.95px 200.845px;" class="animable"></polygon></g><path d="M269.36,169.62h32.29a.85.85,0,0,0,.83-.76h0a.69.69,0,0,0-.69-.75h-32.3a.85.85,0,0,0-.83.75h0A.69.69,0,0,0,269.36,169.62Z" style="fill: rgb(38, 50, 56); transform-origin: 285.57px 168.865px;" id="elm56e40ixbl9" class="animable"></path><path d="M258.5,210.79h39.55a.85.85,0,0,0,.83-.76h0a.69.69,0,0,0-.7-.75H258.63a.83.83,0,0,0-.82.75h0A.68.68,0,0,0,258.5,210.79Z" style="fill: rgb(38, 50, 56); transform-origin: 278.344px 210.035px;" id="elqmrf695sbb" class="animable"></path><path d="M258.11,215.19h45.17a.83.83,0,0,0,.82-.76h0a.68.68,0,0,0-.69-.75H258.25a.85.85,0,0,0-.83.75h0A.69.69,0,0,0,258.11,215.19Z" style="fill: rgb(38, 50, 56); transform-origin: 280.76px 214.435px;" id="elejudz1t58eg" class="animable"></path><path d="M257.73,219.59H302.9a.85.85,0,0,0,.82-.76h0a.68.68,0,0,0-.69-.76H257.86a.84.84,0,0,0-.82.76h0A.68.68,0,0,0,257.73,219.59Z" style="fill: rgb(38, 50, 56); transform-origin: 280.38px 218.83px;" id="elr0lxidzw9gq" class="animable"></path><path d="M257.34,224h45.17a.83.83,0,0,0,.82-.76h0a.68.68,0,0,0-.69-.76H257.48a.85.85,0,0,0-.83.76h0A.69.69,0,0,0,257.34,224Z" style="fill: rgb(38, 50, 56); transform-origin: 279.991px 223.24px;" id="el7ttjghw7rx8" class="animable"></path><path d="M257,228.39h39.55a.85.85,0,0,0,.83-.76h0a.69.69,0,0,0-.69-.76H257.09a.84.84,0,0,0-.82.76h0A.68.68,0,0,0,257,228.39Z" style="fill: rgb(38, 50, 56); transform-origin: 276.824px 227.631px;" id="elpl8jg7qjii" class="animable"></path><path d="M256.57,232.78h45.17a.84.84,0,0,0,.83-.75h0a.69.69,0,0,0-.7-.76H256.71a.85.85,0,0,0-.83.76h0A.68.68,0,0,0,256.57,232.78Z" style="fill: rgb(38, 50, 56); transform-origin: 279.225px 232.025px;" id="eldfhew8594yk" class="animable"></path><path d="M256.19,237.18h45.17a.84.84,0,0,0,.82-.75h0a.68.68,0,0,0-.69-.76H256.32a.84.84,0,0,0-.82.76h0A.68.68,0,0,0,256.19,237.18Z" style="fill: rgb(38, 50, 56); transform-origin: 278.841px 236.425px;" id="elu2y913iwo9f" class="animable"></path><path d="M272.7,174.65h24.73a.83.83,0,0,0,.82-.76h0a.68.68,0,0,0-.69-.76H272.83a.85.85,0,0,0-.82.76h0A.68.68,0,0,0,272.7,174.65Z" style="fill: rgb(38, 50, 56); transform-origin: 285.13px 173.89px;" id="eljarod674ts" class="animable"></path><path d="M276.3,179.67H293a.85.85,0,0,0,.83-.75h0a.69.69,0,0,0-.7-.76H276.43a.83.83,0,0,0-.82.76h0A.68.68,0,0,0,276.3,179.67Z" style="fill: rgb(38, 50, 56); transform-origin: 284.72px 178.915px;" id="el2pmhrh2jd5s" class="animable"></path><g id="eldl34wphpnhj"><g style="opacity: 0.4; transform-origin: 279.8px 202.645px;" class="animable"><path d="M269.36,169.62h32.29a.85.85,0,0,0,.83-.76h0a.69.69,0,0,0-.69-.75h-32.3a.85.85,0,0,0-.83.75h0A.69.69,0,0,0,269.36,169.62Z" style="fill: rgb(255, 255, 255); transform-origin: 285.57px 168.865px;" id="elxqznphr3pfk" class="animable"></path><path d="M258.5,210.79h39.55a.85.85,0,0,0,.83-.76h0a.69.69,0,0,0-.7-.75H258.63a.83.83,0,0,0-.82.75h0A.68.68,0,0,0,258.5,210.79Z" style="fill: rgb(255, 255, 255); transform-origin: 278.344px 210.035px;" id="elgei4yayrfi" class="animable"></path><path d="M258.11,215.19h45.17a.83.83,0,0,0,.82-.76h0a.68.68,0,0,0-.69-.75H258.25a.85.85,0,0,0-.83.75h0A.69.69,0,0,0,258.11,215.19Z" style="fill: rgb(255, 255, 255); transform-origin: 280.76px 214.435px;" id="elumo193dlvlg" class="animable"></path><path d="M257.73,219.59H302.9a.85.85,0,0,0,.82-.76h0a.68.68,0,0,0-.69-.76H257.86a.84.84,0,0,0-.82.76h0A.68.68,0,0,0,257.73,219.59Z" style="fill: rgb(255, 255, 255); transform-origin: 280.38px 218.83px;" id="elpoxgtfpkc3" class="animable"></path><path d="M257.34,224h45.17a.83.83,0,0,0,.82-.76h0a.68.68,0,0,0-.69-.76H257.48a.85.85,0,0,0-.83.76h0A.69.69,0,0,0,257.34,224Z" style="fill: rgb(255, 255, 255); transform-origin: 279.991px 223.24px;" id="elrbfpg9y1tm" class="animable"></path><path d="M257,228.39h39.55a.85.85,0,0,0,.83-.76h0a.69.69,0,0,0-.69-.76H257.09a.84.84,0,0,0-.82.76h0A.68.68,0,0,0,257,228.39Z" style="fill: rgb(255, 255, 255); transform-origin: 276.824px 227.631px;" id="elhnzqnm6c6j" class="animable"></path><path d="M256.57,232.78h45.17a.84.84,0,0,0,.83-.75h0a.69.69,0,0,0-.7-.76H256.71a.85.85,0,0,0-.83.76h0A.68.68,0,0,0,256.57,232.78Z" style="fill: rgb(255, 255, 255); transform-origin: 279.225px 232.025px;" id="eloyc9xwr1v5m" class="animable"></path><path d="M256.19,237.18h45.17a.84.84,0,0,0,.82-.75h0a.68.68,0,0,0-.69-.76H256.32a.84.84,0,0,0-.82.76h0A.68.68,0,0,0,256.19,237.18Z" style="fill: rgb(255, 255, 255); transform-origin: 278.841px 236.425px;" id="elxcf2b8jbwr" class="animable"></path><path d="M272.7,174.65h24.73a.83.83,0,0,0,.82-.76h0a.68.68,0,0,0-.69-.76H272.83a.85.85,0,0,0-.82.76h0A.68.68,0,0,0,272.7,174.65Z" style="fill: rgb(255, 255, 255); transform-origin: 285.13px 173.89px;" id="el1p9f7lalbzu" class="animable"></path><path d="M276.3,179.67H293a.85.85,0,0,0,.83-.75h0a.69.69,0,0,0-.7-.76H276.43a.83.83,0,0,0-.82.76h0A.68.68,0,0,0,276.3,179.67Z" style="fill: rgb(255, 255, 255); transform-origin: 284.72px 178.915px;" id="elunwrgntu7ap" class="animable"></path></g></g><g id="elix0fpu5lcjh"><polygon points="258.39 203.43 305.07 203.43 306.63 185.52 259.95 185.52 258.39 203.43" style="fill: rgb(255, 255, 255); opacity: 0.5; transform-origin: 282.51px 194.475px;" class="animable"></polygon></g></g><g id="freepik--graduation-cap--inject-296" class="animable" style="transform-origin: 204.24px 294.65px;"><g id="eldztlp80apw"><rect x="207.18" y="257.16" width="40.94" height="38.61" style="fill: rgb(38, 50, 56); transform-origin: 227.65px 276.465px; transform: rotate(180deg);" class="animable"></rect></g><g id="el7yi75zmzsx6"><rect x="167.25" y="257.16" width="40.94" height="38.61" style="fill: rgb(38, 50, 56); transform-origin: 187.72px 276.465px; transform: rotate(180deg);" class="animable"></rect></g><g id="el2yeu08fwrwk"><rect x="206.78" y="255.73" width="41.34" height="5.36" style="fill: rgb(38, 50, 56); transform-origin: 227.45px 258.41px; transform: rotate(180deg);" class="animable"></rect></g><g id="elngwhq6876m"><rect x="206.78" y="251.8" width="73.93" height="6.23" style="fill: rgb(38, 50, 56); transform-origin: 243.745px 254.915px; transform: rotate(180deg);" class="animable"></rect></g><g id="elt8m74wx83pc"><rect x="167.25" y="257.16" width="40.94" height="38.61" style="opacity: 0.2; transform-origin: 187.72px 276.465px; transform: rotate(180deg);" class="animable"></rect></g><g id="el0qdo1lmnl24h"><rect x="206.78" y="255.73" width="41.34" height="5.36" style="opacity: 0.2; transform-origin: 227.45px 258.41px; transform: rotate(180deg);" class="animable"></rect></g><g id="el4pmrc8qpt7x"><rect x="206.78" y="251.8" width="73.93" height="6.23" style="opacity: 0.2; transform-origin: 243.745px 254.915px; transform: rotate(180deg);" class="animable"></rect></g><g id="elk22fedkb0tk"><rect x="134.66" y="251.8" width="73.93" height="6.23" style="fill: rgb(38, 50, 56); transform-origin: 171.625px 254.915px; transform: rotate(180deg);" class="animable"></rect></g><path d="M134.66,317.6h0a1,1,0,0,0,1-1V256a3.23,3.23,0,0,1,3.23-3.24h68.7a1,1,0,0,0,1-1h0a1,1,0,0,0-1-1h-68.7a5.24,5.24,0,0,0-5.23,5.24V316.6A1,1,0,0,0,134.66,317.6Z" style="fill: rgb(64, 123, 255); transform-origin: 171.125px 284.18px;" id="elmrza76x1nu" class="animable"></path><path d="M134.44,320.2c3.68,0,6.66,4.8,6.66,10.72v7.62h-3.3c-.36,0-2.38-.4-2.38-7.69,0,0-1.12,7.67.74,7.69h-2.81s-1.68-.32-1.68-4.38V328s-2.69,10.5,0,10.5h-3.9v-7.62C127.77,325,130.76,320.2,134.44,320.2Z" style="fill: rgb(64, 123, 255); transform-origin: 134.435px 329.37px;" id="elqfp61i36m2" class="animable"></path><path d="M132.2,318.6h4.48a1,1,0,0,0,1-1h0a1,1,0,0,0-1-1H132.2a1,1,0,0,0-1,1h0A1,1,0,0,0,132.2,318.6Z" style="fill: rgb(64, 123, 255); transform-origin: 134.44px 317.6px;" id="elqj65bw9oz8" class="animable"></path><path d="M132.2,320.6h4.48a1,1,0,0,0,1-1h0a1,1,0,0,0-1-1H132.2a1,1,0,0,0-1,1h0A1,1,0,0,0,132.2,320.6Z" style="fill: rgb(64, 123, 255); transform-origin: 134.44px 319.6px;" id="elebm2yozjurw" class="animable"></path></g><g id="freepik--Books--inject-296" class="animable" style="transform-origin: 239px 355.41px;"><path d="M344.5,374.88H162.28v38H344.56A149.17,149.17,0,0,1,344.5,374.88Z" style="fill: rgb(64, 123, 255); transform-origin: 253.42px 393.88px;" id="elr73fzo0luuq" class="animable"></path><g id="elne46y4dxlna"><path d="M344.5,374.88H162.28v38H344.56A149.17,149.17,0,0,1,344.5,374.88Z" style="fill: rgb(255, 255, 255); opacity: 0.7; transform-origin: 253.42px 393.88px;" class="animable"></path></g><path d="M195.48,414.88H138.21l-.58-.59a29.2,29.2,0,0,1,0-41.31l.58-.58h57.27l-3.41,3.41a25.22,25.22,0,0,0,0,35.65Z" style="fill: rgb(64, 123, 255); transform-origin: 162.275px 393.64px;" id="el0mh3qa6enjs" class="animable"></path><g id="el6ek6q9b5zag"><g style="opacity: 0.3; transform-origin: 162.275px 393.64px;" class="animable"><path d="M195.48,414.88H138.21l-.58-.59a29.2,29.2,0,0,1,0-41.31l.58-.58h57.27l-3.41,3.41a25.22,25.22,0,0,0,0,35.65Z" id="el3fjh8014ogi" class="animable" style="transform-origin: 162.275px 393.64px;"></path></g></g><path d="M346.37,414.88H191.69l-.17-.17a30.06,30.06,0,0,1-9-20A29.08,29.08,0,0,1,191.1,373l.59-.58H346.37a2,2,0,0,1,2,2h0a2,2,0,0,1-2,2h-153a25.23,25.23,0,0,0,0,34.48h153a2,2,0,0,1,2,2h0A2,2,0,0,1,346.37,414.88Z" style="fill: rgb(64, 123, 255); transform-origin: 265.435px 393.65px;" id="elryhjln02c1k" class="animable"></path><path d="M330.2,389h-8.75a1.5,1.5,0,0,1-1.5-1.5h0a1.5,1.5,0,0,1,1.5-1.5h8.75a1.5,1.5,0,0,1,1.5,1.5h0A1.5,1.5,0,0,1,330.2,389Z" style="fill: rgb(255, 255, 255); transform-origin: 325.825px 387.5px;" id="el2cilp9743hs" class="animable"></path><path d="M310,389H228.7a1.5,1.5,0,0,1-1.5-1.5h0a1.5,1.5,0,0,1,1.5-1.5H310a1.5,1.5,0,0,1,1.5,1.5h0A1.5,1.5,0,0,1,310,389Z" style="fill: rgb(255, 255, 255); transform-origin: 269.35px 387.5px;" id="eljng6rt6fq1q" class="animable"></path><path d="M217.7,389h-18a1.5,1.5,0,0,1-1.5-1.5h0a1.5,1.5,0,0,1,1.5-1.5h18a1.5,1.5,0,0,1,1.5,1.5h0A1.5,1.5,0,0,1,217.7,389Z" style="fill: rgb(255, 255, 255); transform-origin: 208.7px 387.5px;" id="el4x7hz2l4rgo" class="animable"></path><path d="M330.2,401.71h-77a1.5,1.5,0,0,1-1.5-1.5h0a1.5,1.5,0,0,1,1.5-1.5h77a1.5,1.5,0,0,1,1.5,1.5h0A1.5,1.5,0,0,1,330.2,401.71Z" style="fill: rgb(255, 255, 255); transform-origin: 291.7px 400.21px;" id="el5nn3da632ch" class="animable"></path><path d="M242,401.71H199.7a1.5,1.5,0,0,1-1.5-1.5h0a1.5,1.5,0,0,1,1.5-1.5H242a1.5,1.5,0,0,1,1.5,1.5h0A1.5,1.5,0,0,1,242,401.71Z" style="fill: rgb(255, 255, 255); transform-origin: 220.85px 400.21px;" id="el7vg8z5en1x5" class="animable"></path><path d="M339.67,298.17h-164v34.2H339.73A134.07,134.07,0,0,1,339.67,298.17Z" style="fill: rgb(64, 123, 255); transform-origin: 257.7px 315.27px;" id="elmb4gum4351a" class="animable"></path><g id="eli846p1jugvh"><path d="M339.67,298.17h-164v34.2H339.73A134.07,134.07,0,0,1,339.67,298.17Z" style="fill: rgb(255, 255, 255); opacity: 0.8; transform-origin: 257.7px 315.27px;" class="animable"></path></g><path d="M205.55,334.17H154l-.53-.53a26.28,26.28,0,0,1,0-37.17l.53-.53h51.54L202.48,299a22.71,22.71,0,0,0,0,32.09Z" style="fill: rgb(64, 123, 255); transform-origin: 175.66px 315.055px;" id="el6vkc3ylas0s" class="animable"></path><g id="elnmics2cyb3"><g style="opacity: 0.2; transform-origin: 175.66px 315.055px;" class="animable"><path d="M205.55,334.17H154l-.53-.53a26.28,26.28,0,0,1,0-37.17l.53-.53h51.54L202.48,299a22.71,22.71,0,0,0,0,32.09Z" style="fill: rgb(255, 255, 255); transform-origin: 175.66px 315.055px;" id="el4wy9do72klv" class="animable"></path></g></g><path d="M341.35,334.17H202.14L202,334a27,27,0,0,1-8.06-18,26.1,26.1,0,0,1,7.68-19.53l.53-.53H341.35a1.8,1.8,0,0,1,1.8,1.8h0a1.8,1.8,0,0,1-1.8,1.8H203.64a22.7,22.7,0,0,0,0,31H341.35a1.8,1.8,0,0,1,1.8,1.8h0A1.8,1.8,0,0,1,341.35,334.17Z" style="fill: rgb(64, 123, 255); transform-origin: 268.535px 315.055px;" id="elk0lkx9y3z3" class="animable"></path><g id="eld4kfjyl7ovd"><g style="opacity: 0.4; transform-origin: 268.535px 315.055px;" class="animable"><path d="M341.35,334.17H202.14L202,334a27,27,0,0,1-8.06-18,26.1,26.1,0,0,1,7.68-19.53l.53-.53H341.35a1.8,1.8,0,0,1,1.8,1.8h0a1.8,1.8,0,0,1-1.8,1.8H203.64a22.7,22.7,0,0,0,0,31H341.35a1.8,1.8,0,0,1,1.8,1.8h0A1.8,1.8,0,0,1,341.35,334.17Z" style="fill: rgb(255, 255, 255); transform-origin: 268.535px 315.055px;" id="elxs65qm63ak" class="animable"></path></g></g><path d="M326.8,310.92h-7.88a1.35,1.35,0,0,1-1.35-1.35h0a1.35,1.35,0,0,1,1.35-1.35h7.88a1.35,1.35,0,0,1,1.35,1.35h0A1.35,1.35,0,0,1,326.8,310.92Z" style="fill: rgb(255, 255, 255); transform-origin: 322.86px 309.57px;" id="elzv9fje725il" class="animable"></path><path d="M308.57,310.92H235.45a1.34,1.34,0,0,1-1.35-1.35h0a1.34,1.34,0,0,1,1.35-1.35h73.12a1.34,1.34,0,0,1,1.35,1.35h0A1.34,1.34,0,0,1,308.57,310.92Z" style="fill: rgb(255, 255, 255); transform-origin: 272.01px 309.57px;" id="elw8seqp2zi18" class="animable"></path><path d="M225.55,310.92h-16.2a1.34,1.34,0,0,1-1.35-1.35h0a1.34,1.34,0,0,1,1.35-1.35h16.2a1.34,1.34,0,0,1,1.35,1.35h0A1.34,1.34,0,0,1,225.55,310.92Z" style="fill: rgb(255, 255, 255); transform-origin: 217.45px 309.57px;" id="elmew2k4xphq" class="animable"></path><path d="M326.8,322.32H257.5a1.34,1.34,0,0,1-1.35-1.35h0a1.34,1.34,0,0,1,1.35-1.35h69.3a1.35,1.35,0,0,1,1.35,1.35h0A1.35,1.35,0,0,1,326.8,322.32Z" style="fill: rgb(255, 255, 255); transform-origin: 292.15px 320.97px;" id="eloe8nptnrmsm" class="animable"></path><path d="M247.37,322.32h-38A1.34,1.34,0,0,1,208,321h0a1.34,1.34,0,0,1,1.35-1.35h38a1.34,1.34,0,0,1,1.35,1.35h0A1.34,1.34,0,0,1,247.37,322.32Z" style="fill: rgb(255, 255, 255); transform-origin: 228.35px 320.985px;" id="elfmhohcjhx0p" class="animable"></path><path d="M345.44,336.4h-164v34.2H345.5A134.07,134.07,0,0,1,345.44,336.4Z" style="fill: rgb(64, 123, 255); transform-origin: 263.47px 353.5px;" id="elg1kes7xb02f" class="animable"></path><g id="el24bbyrhc3as"><path d="M345.44,336.4h-164v34.2H345.5A134.07,134.07,0,0,1,345.44,336.4Z" style="fill: rgb(255, 255, 255); opacity: 0.7; transform-origin: 263.47px 353.5px;" class="animable"></path></g><path d="M211.33,372.4H159.78l-.52-.53a26.28,26.28,0,0,1,0-37.17l.52-.53h51.55l-3.07,3.07a22.68,22.68,0,0,0,0,32.09Z" style="fill: rgb(64, 123, 255); transform-origin: 181.445px 353.285px;" id="elgj2n1ishjwr" class="animable"></path><path d="M347.13,372.4H207.91l-.15-.15a27,27,0,0,1-8.06-18,26.16,26.16,0,0,1,7.68-19.53l.53-.53H347.13a1.81,1.81,0,0,1,1.8,1.8h0a1.81,1.81,0,0,1-1.8,1.8H209.42a22.67,22.67,0,0,0,0,31H347.13a1.8,1.8,0,0,1,1.8,1.8h0A1.81,1.81,0,0,1,347.13,372.4Z" style="fill: rgb(64, 123, 255); transform-origin: 274.306px 353.295px;" id="eltlnntzcgf1g" class="animable"></path><g id="elyufbait3ufg"><g style="opacity: 0.3; transform-origin: 274.306px 353.295px;" class="animable"><path d="M347.13,372.4H207.91l-.15-.15a27,27,0,0,1-8.06-18,26.16,26.16,0,0,1,7.68-19.53l.53-.53H347.13a1.81,1.81,0,0,1,1.8,1.8h0a1.81,1.81,0,0,1-1.8,1.8H209.42a22.67,22.67,0,0,0,0,31H347.13a1.8,1.8,0,0,1,1.8,1.8h0A1.81,1.81,0,0,1,347.13,372.4Z" style="fill: rgb(255, 255, 255); transform-origin: 274.306px 353.295px;" id="el87usonesfki" class="animable"></path></g></g><path d="M215.12,357.85H223a1.35,1.35,0,0,1,1.35,1.35h0a1.36,1.36,0,0,1-1.35,1.35h-7.88a1.36,1.36,0,0,1-1.35-1.35h0A1.35,1.35,0,0,1,215.12,357.85Z" style="fill: rgb(255, 255, 255); transform-origin: 219.06px 359.2px;" id="elgmaoakgx31t" class="animable"></path><path d="M233.35,357.85h73.12a1.34,1.34,0,0,1,1.35,1.35h0a1.35,1.35,0,0,1-1.35,1.35H233.35A1.35,1.35,0,0,1,232,359.2h0A1.34,1.34,0,0,1,233.35,357.85Z" style="fill: rgb(255, 255, 255); transform-origin: 269.91px 359.2px;" id="el6di0cccvtv4" class="animable"></path><path d="M316.37,357.85h16.2a1.34,1.34,0,0,1,1.35,1.35h0a1.35,1.35,0,0,1-1.35,1.35h-16.2A1.36,1.36,0,0,1,315,359.2h0A1.35,1.35,0,0,1,316.37,357.85Z" style="fill: rgb(255, 255, 255); transform-origin: 324.46px 359.2px;" id="elw3tr1xl132j" class="animable"></path><path d="M215.12,346.45h69.3a1.34,1.34,0,0,1,1.35,1.35h0a1.35,1.35,0,0,1-1.35,1.35h-69.3a1.36,1.36,0,0,1-1.35-1.35h0A1.35,1.35,0,0,1,215.12,346.45Z" style="fill: rgb(255, 255, 255); transform-origin: 249.77px 347.8px;" id="eld7t7mfy596f" class="animable"></path><path d="M294.55,346.45h38a1.34,1.34,0,0,1,1.35,1.35h0a1.35,1.35,0,0,1-1.35,1.35h-38a1.35,1.35,0,0,1-1.35-1.35h0A1.34,1.34,0,0,1,294.55,346.45Z" style="fill: rgb(255, 255, 255); transform-origin: 313.55px 347.8px;" id="elvlye926qmr9" class="animable"></path></g><g id="freepik--Character--inject-296" class="animable" style="transform-origin: 349.08px 346.423px;"><path d="M317.41,285c.12-4.24,5.4-5.75,5.4-5.75s-.15-.41-.32-1c0,0,.48.6,3.17-.65s3.62-1.72,3.62-1.72a24.41,24.41,0,0,0-5,1.56,1.56,1.56,0,0,1-2.21-.7c-.21-.47-.53-3.08.74-1.89,2.27,2.12,15.44-5.88,19.89-.75s-3.54,6.46-3.54,6.46c-7.88,2.22-12.63,8.41-14.72,11.79-.86,1.38-1.76.34-1.93-.11-.54-1.44-.21-2.14,2.72-5.52,0,0-1.71.82-3.37,4.1-.45-1-.92-1.74-1.58-.72s-1.56,1.11-2,.19c-.08-.19-.37-1.77,2.21-4.88a4.44,4.44,0,0,0-2.84,3.11A15.26,15.26,0,0,1,317.41,285Z" style="fill: rgb(38, 50, 56); transform-origin: 330.72px 282.696px;" id="ela36zvxuxjvs" class="animable"></path><path d="M341.27,280s1.14-4.68-5.86-2.35-2.78,5.1-2.78,5.1Z" style="fill: rgb(64, 123, 255); transform-origin: 336.354px 279.875px;" id="elndb2d3o4wz" class="animable"></path><g id="elydceofz9lwc"><path d="M341.27,280s1.14-4.68-5.86-2.35-2.78,5.1-2.78,5.1Z" style="opacity: 0.2; transform-origin: 336.354px 279.875px;" class="animable"></path></g><path d="M343.25,281.94s1.38-5.65-7.08-2.84-3.36,6.17-3.36,6.17Z" style="fill: rgb(64, 123, 255); transform-origin: 337.31px 281.793px;" id="el0zrx5shdixiq" class="animable"></path><path d="M340.18,317.67s2.44-5.88-9.48-8.13-14.19.44-10.7,4.8l4.82,3.33,9.78,3.23,4.19-1.81Z" style="fill: rgb(38, 50, 56); transform-origin: 329.447px 314.814px;" id="el68buhdeosbc" class="animable"></path><g id="elfsylqkih78p"><path d="M340.18,317.67s2.44-5.88-9.48-8.13-14.19.44-10.7,4.8l4.82,3.33,9.78,3.23,4.19-1.81Z" style="opacity: 0.2; transform-origin: 329.447px 314.814px;" class="animable"></path></g><path d="M297.93,357.54c-18.34,42.3,4.94,58.81,33.95,57.82s81.44-17.14,74.18-37.41c-5.83-16.3-53.36-9.05-68.19-5.6l-7.47-11.83Z" style="fill: rgb(64, 123, 255); transform-origin: 349.08px 386.471px;" id="el3et1d2xbfpf" class="animable"></path><g id="elky2unmuknqj"><path d="M297.93,357.54c-18.34,42.3,4.94,58.81,33.95,57.82s81.44-17.14,74.18-37.41c-5.83-16.3-53.36-9.05-68.19-5.6l-7.47-11.83Z" style="isolation: isolate; opacity: 0.2; transform-origin: 349.08px 386.471px;" class="animable"></path></g><polygon points="368.57 405.17 355.01 408.06 349.46 409.24 347.99 402.97 353.72 400.93 365.66 396.68 368.57 405.17" style="fill: rgb(238, 193, 187); transform-origin: 358.28px 402.96px;" id="elymb0gfn689" class="animable"></polygon><g id="elw8mvu8q625"><polygon points="368.57 405.17 355.01 408.06 353.72 400.93 365.66 396.68 368.57 405.17" style="isolation: isolate; opacity: 0.2; transform-origin: 361.145px 402.37px;" class="animable"></polygon></g><polygon points="354.37 399.72 358.26 397.57 360.56 409.38 357.13 409.13 354.37 399.72" style="fill: rgb(64, 123, 255); transform-origin: 357.465px 403.475px;" id="elcgtrx7kuw5u" class="animable"></polygon><g id="elalqjdzr2ryc"><polygon points="354.37 399.72 358.26 397.57 360.56 409.38 357.13 409.13 354.37 399.72" style="fill: rgb(255, 255, 255); opacity: 0.3; transform-origin: 357.465px 403.475px;" class="animable"></polygon></g><g id="elr2mflktqg2m"><path d="M337.88,372.35s62.32-9.05,59.22,2.53c-2.37,8.84-28.12,19.47-28.12,19.47-24-11.73-43.77-11.29-43.77-11.29Z" style="isolation: isolate; opacity: 0.1; transform-origin: 361.211px 381.667px;" class="animable"></path></g><path d="M299.59,346.19c1.64-10.05,4.41-24.05,7.89-30.05a6.9,6.9,0,0,1,2.31-2.63s1.4-.12,3.82-.12h.18a80.4,80.4,0,0,1,24.84,4.18,68.41,68.41,0,0,1,8.14,3.32s-3.45,20.89-7.36,25-9,14.65-9,14.65l-32.47-3S298.52,352.69,299.59,346.19Z" style="fill: rgb(38, 50, 56); transform-origin: 322.355px 336.965px;" id="eljhp4w5snseb" class="animable"></path><path d="M336,311.3a30,30,0,0,1,1.93-3.79l-8.66-5.46a19.06,19.06,0,0,1,0,2.39c-.19,3-1.24,8.16-5.87,10,0,0,2,7.67,8.38,8.32a4.44,4.44,0,0,0,1,0,4.11,4.11,0,0,0,3.42-4.7s-1.15-.51-1.21-2.51A10.81,10.81,0,0,1,336,311.3Z" style="fill: rgb(238, 193, 187); transform-origin: 330.665px 312.419px;" id="elyzj1mn9noq" class="animable"></path><g id="eljushmoysjda"><path d="M328.23,302.33a15.73,15.73,0,0,1,.24,2.37l0,.06s1.93,10.76,6.8,10.38a10.83,10.83,0,0,1,.54-4.3,31.74,31.74,0,0,1,1.54-4Z" style="isolation: isolate; opacity: 0.2; transform-origin: 332.79px 308.74px;" class="animable"></path></g><path d="M335.19,314.34c9.72,3.93,14.48-1.46,17-12.46,2-8.82.69-14.13-7.69-16.68C330.59,281,321.9,306.87,335.19,314.34Z" style="fill: rgb(238, 193, 187); transform-origin: 340.804px 300.181px;" id="el7341redl3vi" class="animable"></path><path d="M345.52,306.84a2.37,2.37,0,0,0,2.49-.27,18.76,18.76,0,0,1-1.37-4.22Z" style="fill: rgb(213, 135, 69); transform-origin: 346.765px 304.712px;" id="elj6rn5ow53j" class="animable"></path><path d="M341.83,299.27c.17-.61.59-1,1-1l0,0,1.67-.17a1.9,1.9,0,0,1-1.1.52,1.48,1.48,0,0,1,.12,1.16c-.2.69-.73,1.15-1.19,1S341.63,300,341.83,299.27Z" style="fill: rgb(38, 50, 56); transform-origin: 343.129px 299.454px;" id="eljo69spfmt2" class="animable"></path><path d="M349.48,301.54c.17-.61.61-1,1-1l1.62-.17a1.91,1.91,0,0,1-1.1.51,1.47,1.47,0,0,1,.11,1.17c-.19.69-.72,1.15-1.18,1S349.29,302.23,349.48,301.54Z" style="fill: rgb(38, 50, 56); transform-origin: 350.753px 301.724px;" id="elormr9ijq16m" class="animable"></path><path d="M341.43,294.84h0a.36.36,0,0,1,.34-.38,4.87,4.87,0,0,1,3.88,2,.36.36,0,0,1-.59.42,4.24,4.24,0,0,0-3.25-1.72.35.35,0,0,1-.2-.05A.33.33,0,0,1,341.43,294.84Z" style="fill: rgb(38, 50, 56); transform-origin: 343.573px 295.746px;" id="elhpaflktn4sl" class="animable"></path><path d="M353,298.69a3.6,3.6,0,0,0-3.19-.5h0a.39.39,0,0,1-.48-.2h0a.37.37,0,0,1,.19-.48,4.42,4.42,0,0,1,3.85.55l0,0a.34.34,0,0,1,.11.48.32.32,0,0,1-.19.15A.37.37,0,0,1,353,298.69Z" style="fill: rgb(38, 50, 56); transform-origin: 351.419px 298.007px;" id="elz4nqmnoqh3" class="animable"></path><path d="M329.14,306.44c-5.52-8.55.84-29.64,15.14-24.91s8.11,19.19,8.11,19.19c2.49-9.88-1.63-11.36-6.44-12.64a7.44,7.44,0,0,0-8.44,3.56,10.87,10.87,0,0,1-6.47,4.88C327.31,300.09,329.18,306.44,329.14,306.44Z" style="fill: rgb(38, 50, 56); transform-origin: 340.443px 293.644px;" id="el6foplflqyvt" class="animable"></path><path d="M343.23,309a2.79,2.79,0,0,1-2.78-2.37.21.21,0,0,1,.19-.24.22.22,0,0,1,.24.19,2.31,2.31,0,0,0,2.36,2,.24.24,0,0,1,.19.18.23.23,0,0,1-.19.26Z" style="fill: rgb(46, 53, 58); transform-origin: 341.94px 307.704px;" id="elpt3yl17in0e" class="animable"></path><path d="M342.48,335.18s2.85,19.09,4.76,22.76,13.91,16,13.91,16l3.2-1.66s-11.28-14.1-12.08-16.74S349,330.75,349,330.75Z" style="fill: rgb(238, 193, 187); transform-origin: 353.415px 352.345px;" id="elr6s4l0byv1l" class="animable"></path><path d="M340.54,333.6l1.47-8.31,4.74-4.39c3.54,1.88,4.19,12.84,4.34,17.3.13,3.87.22,12.75,1.74,16.65,1.72,4.4,11,15.38,11,15.38l-4.37,3.12s-11-9.25-14.11-16.37S340.54,333.6,340.54,333.6Z" style="fill: rgb(38, 50, 56); transform-origin: 352.185px 347.125px;" id="elkvumktmd8ka" class="animable"></path><path d="M348.76,410.66a.21.21,0,0,1,.2-.08.2.2,0,0,1,.17.13c0,.09,1.05,3.15.43,4.38a1,1,0,0,1-.57.46.74.74,0,0,1-.81-.15,3.42,3.42,0,0,1-.13-2.4A13.72,13.72,0,0,1,348.76,410.66Zm.57,3.86a8.76,8.76,0,0,0-.45-3.21c-.47,1.41-.85,3.36-.42,3.83.05.07.16.15.4.05a.55.55,0,0,0,.34-.31,2.06,2.06,0,0,0,.12-.35Z" style="fill: rgb(64, 123, 255); transform-origin: 348.824px 413.094px;" id="elgqizk415e2" class="animable"></path><path d="M348.79,410.62a.21.21,0,0,1,.19-.08c.09,0,2.14.66,2.75,1.81a1.42,1.42,0,0,1,.1,1.07c-.15.49-.44.61-.66.58-.87,0-2.17-2.21-2.39-3.23l0-.07A.2.2,0,0,1,348.79,410.62Zm2.71,2.59a1,1,0,0,0-.1-.68,4.44,4.44,0,0,0-2.18-1.51c.37,1,1.45,2.56,2,2.62.06,0,.19,0,.29-.33v-.1Z" style="fill: rgb(64, 123, 255); transform-origin: 350.335px 412.271px;" id="elfeeowkwnuai" class="animable"></path><path d="M349,411.77c-2.72,2-4.68,2.2-6.73,8.23-.45,1.29-3.93,0-3.25-3.15,1.14-5.25,1.44-4,2.35-8.49.81-3.78,1.19-6.52,1.75-9.58l.11-.25h0a1.14,1.14,0,0,1,1.52-.6l6.59,2.94a.69.69,0,0,1,.39.77l-1.7,8.45A2.77,2.77,0,0,1,349,411.77Z" style="fill: rgb(38, 50, 56); transform-origin: 345.338px 409.163px;" id="elg810z20up3j" class="animable"></path><polygon points="375.51 401.41 388.77 405.45 394.21 407.1 392.45 413.3 386.45 412.31 373.95 410.26 375.51 401.41" style="fill: rgb(238, 193, 187); transform-origin: 384.08px 407.355px;" id="eljtzndifksa" class="animable"></polygon><g id="el9nlin0u5gu"><polygon points="375.51 401.41 388.77 405.45 386.45 412.31 373.95 410.26 375.51 401.41" style="isolation: isolate; opacity: 0.2; transform-origin: 381.36px 406.86px;" class="animable"></polygon></g><path d="M384.64,412.06c-28.05-2.42-60.12-12.77-60.12-12.77s-5.16-5.06-6.48-1.43,7.81,16.52,7.81,16.52-13.4-2.4-20.66-12.07-4.69-25.19,12.87-26,68.56,27.84,68.56,27.84Z" style="fill: rgb(64, 123, 255); transform-origin: 344.008px 395.337px;" id="elf7kaio82fre" class="animable"></path><polygon points="385.3 412.81 380.85 412.81 384.56 401.43 387.44 403.37 385.3 412.81" style="fill: rgb(64, 123, 255); transform-origin: 384.145px 407.12px;" id="elv4y8inejizn" class="animable"></polygon><g id="el3lee2ul9ctf"><polygon points="385.3 412.81 380.85 412.81 384.56 401.43 387.44 403.37 385.3 412.81" style="fill: rgb(255, 255, 255); opacity: 0.3; transform-origin: 384.145px 407.12px;" class="animable"></polygon></g><path d="M395.47,405.38a.22.22,0,0,1-.36-.1c0-.1-.54-3.28.27-4.39a1,1,0,0,1,.64-.36.71.71,0,0,1,.77.27,3.41,3.41,0,0,1-.25,2.39A13.45,13.45,0,0,1,395.47,405.38Zm0-3.9a8.62,8.62,0,0,0-.07,3.24c.69-1.31,1.38-3.18,1-3.7,0-.08-.13-.18-.4-.12a.55.55,0,0,0-.37.26,1.41,1.41,0,0,0-.17.32Z" style="fill: rgb(64, 123, 255); transform-origin: 395.917px 402.971px;" id="elybt01tbs0oh" class="animable"></path><path d="M395.43,405.43a.22.22,0,0,1-.19,0c-.09-.05-2-1-2.43-2.22a1.37,1.37,0,0,1,.07-1.07c.22-.47.52-.53.74-.48.85.17,1.79,2.54,1.85,3.58l0,.07Zm-2.26-3a1,1,0,0,0,0,.69,4.44,4.44,0,0,0,1.91,1.83c-.2-1.08-1-2.76-1.54-2.9-.06,0-.19,0-.33.28l0,.1Z" style="fill: rgb(64, 123, 255); transform-origin: 394.102px 403.548px;" id="elxxntyktw20r" class="animable"></path><path d="M395.44,404.26c3-1.5,5-1.43,7.95-7.05.66-1.21,3.89.6,2.71,3.62-2,5-2.05,3.73-3.66,8-1.4,3.6-2.21,6.24-3.25,9.18l-.15.22h0a1.14,1.14,0,0,1-1.59.35l-6-4a.7.7,0,0,1-.27-.82l3-8.08A2.76,2.76,0,0,1,395.44,404.26Z" style="fill: rgb(38, 50, 56); transform-origin: 398.748px 407.798px;" id="eln8z1ybj585b" class="animable"></path><g id="elivdi0xoelnd"><path d="M308,358.47a35.72,35.72,0,0,1-2.26-4.2c-2.18-4.67-2.87-16-3.08-23.86a90.83,90.83,0,0,1,2.73-9.58l5.68-2.56,2.67,4.51,1.65,3.51s1.73,21.13,6,26.06c2.79,3.18,5.58,6.25,7.21,8Z" style="opacity: 0.2; transform-origin: 315.63px 339.31px;" class="animable"></path></g><path d="M337.15,373.11s-18.89-17.7-20.69-22.49-2.86-26.16-2.86-26.16l-8.6,4.13s5.11,26,6.7,28.51c2.15,3.46,21.69,17.93,21.69,17.93Z" style="fill: rgb(238, 193, 187); transform-origin: 321.075px 349.745px;" id="elwwrfra4lari" class="animable"></path><path d="M309.78,313.52c6.68-1.64,5.47,14.47,5.68,19.65.17,4.06,1,13.23,2.87,17.27,2.75,5.88,16.57,19.85,16.57,19.85l-3.51,3.92s-18.25-12.81-21.22-17.36C307.8,353.23,296.63,316.75,309.78,313.52Z" style="fill: rgb(38, 50, 56); transform-origin: 319.194px 343.807px;" id="elc5smzeuoml" class="animable"></path><g id="elsnepbyzonf"><path d="M344.78,330.89c0,4.17,0,14.31-1.39,20.05-.73-3-1.32-6.22-1.77-9.1A81.62,81.62,0,0,0,344.78,330.89Z" style="opacity: 0.2; transform-origin: 343.2px 340.915px;" class="animable"></path></g><path d="M331.87,295.3s3.59,1.47.86,5.49A6.76,6.76,0,0,0,331.87,295.3Z" style="fill: rgb(38, 50, 56); transform-origin: 332.812px 298.045px;" id="els5x9y5p7aas" class="animable"></path><path d="M331.66,327.6s11.77-9.88,7.65-11.57S329.65,323.35,331.66,327.6Z" style="fill: rgb(38, 50, 56); transform-origin: 335.71px 321.711px;" id="elv7hesuom7t" class="animable"></path><g id="el9sc3z3dc58c"><path d="M320.17,317.44l-3-3.94q2.85.15,5.69.5l3.56,4.27,2.83,4.51,1.45,1.68v2.22S323.58,321.94,320.17,317.44Z" style="opacity: 0.2; transform-origin: 323.935px 320.09px;" class="animable"></path></g><path d="M331.67,328.21s.05-15.93-10.33-18.06S332.05,326.78,331.67,328.21Z" style="fill: rgb(38, 50, 56); transform-origin: 325.07px 319.096px;" id="elv02rj5bdwg" class="animable"></path><path d="M353,293.35v-.17c1.5-.09,4.74.09,4.42,3.28-.42,4.13-3.67,9.46-1.58,11.79,0,0-3.22-1.27-1-10.33C355.69,294.53,354.05,293.6,353,293.35Z" style="fill: rgb(38, 50, 56); transform-origin: 355.221px 300.707px;" id="elhfgccdqgi14" class="animable"></path><path d="M329.46,301.84c-6.07-3.25-3.2-8.2-.52-7.69h0a3.83,3.83,0,0,1,2.93,4.56C331.13,301.56,330.33,302.31,329.46,301.84Z" style="fill: rgb(238, 193, 187); transform-origin: 328.91px 298.042px;" id="el38kxjqlqpre" class="animable"></path><path d="M339.18,299.82l-8.75-5,.28-.84,8.82,5,5.62,2.05,2.94,1,4.83,1.57-.3,1.45c-.21,1.06-1.05,1.69-1.86,1.41l-1.87-.65a2.1,2.1,0,0,1-1.08-2.43l.09-.46L345,302l-.09.47c-.22,1.05-1.05,1.68-1.87,1.4l-2.87-1a2.11,2.11,0,0,1-1.08-2.43Z" style="fill: rgb(38, 50, 56); transform-origin: 341.675px 300.253px;" id="elyu0hy5u5pnk" class="animable"></path><g id="elycibuu4w1sb"><g style="opacity: 0.4; transform-origin: 345.7px 304.099px;" class="animable"><path d="M344.5,303.27a1.3,1.3,0,0,1-1.49.55l-2.87-1a1.73,1.73,0,0,1-1-1.18A8.69,8.69,0,0,1,344.5,303.27Z" id="elo8s13p5uks" class="animable" style="transform-origin: 341.82px 302.757px;"></path><path d="M352.26,305.93a1.32,1.32,0,0,1-1.5.58l-1.87-.65a1.81,1.81,0,0,1-1.07-1.39A8.56,8.56,0,0,1,352.26,305.93Z" id="elb03z0u587j9" class="animable" style="transform-origin: 350.04px 305.517px;"></path></g></g><path d="M364.63,371.38l7-.82a1.08,1.08,0,0,1,.95.36L376.2,375a1.09,1.09,0,0,1-.27,1.67l-1.05.61a1.08,1.08,0,0,1-.86.1l-6.21-1.85-.13,0-6.11-1a1.09,1.09,0,0,1-.84-1.45h0a1.1,1.1,0,0,1,.71-.67l3-.92Z" style="fill: rgb(238, 193, 187); transform-origin: 368.57px 373.989px;" id="elol8ifnsp23q" class="animable"></path><path d="M336.6,372.42l7-.82a1.1,1.1,0,0,1,.95.36l3.61,4.08a1.09,1.09,0,0,1-.26,1.67l-1.05.61a1.15,1.15,0,0,1-.87.11l-6.21-1.86-.13,0-6.1-1a1.09,1.09,0,0,1-.85-1.45h0a1.1,1.1,0,0,1,.71-.67l3-.92Z" style="fill: rgb(238, 193, 187); transform-origin: 340.532px 375.031px;" id="elhjj11mvc6uu" class="animable"></path><g id="elsm80bq2f2ul"><rect x="355.1" y="376.99" width="17.25" height="2.77" style="fill: rgb(38, 50, 56); transform-origin: 363.725px 378.375px; transform: rotate(180deg);" class="animable"></rect></g><g id="ell6e319mhllh"><path d="M333.29,377h21.88a1.36,1.36,0,0,1,1.36,1.36v1.41a0,0,0,0,1,0,0H333.29a0,0,0,0,1,0,0V377A0,0,0,0,1,333.29,377Z" style="fill: rgb(38, 50, 56); transform-origin: 344.91px 378.385px; transform: rotate(180deg);" class="animable"></path></g><g id="elbzivdlbck6e"><path d="M333.29,377h21.88a1.36,1.36,0,0,1,1.36,1.36v1.41a0,0,0,0,1,0,0H333.29a0,0,0,0,1,0,0V377A0,0,0,0,1,333.29,377Z" style="fill: rgb(255, 255, 255); opacity: 0.3; transform-origin: 344.91px 378.385px; transform: rotate(180deg);" class="animable"></path></g><g id="elxfdynu76la"><rect x="350.28" y="377.89" width="2.77" height="0.98" style="fill: rgb(38, 50, 56); transform-origin: 351.665px 378.38px; transform: rotate(180deg);" class="animable"></rect></g><g id="ellloidtp5v8c"><rect x="345.96" y="377.89" width="2.77" height="0.98" style="fill: rgb(38, 50, 56); transform-origin: 347.345px 378.38px; transform: rotate(180deg);" class="animable"></rect></g><polygon points="359.83 377 357.99 377 365.19 351.96 367.03 351.96 359.83 377" style="fill: rgb(38, 50, 56); transform-origin: 362.51px 364.48px;" id="el4xs8qo3t3rh" class="animable"></polygon><g id="elpo77xtrhju"><polygon points="359.83 377 357.99 377 365.19 351.96 367.03 351.96 359.83 377" style="fill: rgb(255, 255, 255); opacity: 0.3; transform-origin: 362.51px 364.48px;" class="animable"></polygon></g><polygon points="359.15 377 391.52 377 398.72 351.96 366.35 351.96 359.15 377" style="fill: rgb(38, 50, 56); transform-origin: 378.935px 364.48px;" id="elfxrjo16m5vk" class="animable"></polygon><g id="elew87k0eflin"><polygon points="359.15 377 391.52 377 398.72 351.96 366.35 351.96 359.15 377" style="fill: rgb(255, 255, 255); opacity: 0.6; transform-origin: 378.935px 364.48px;" class="animable"></polygon></g><path d="M357.56,377h33.7c.57,0,1,.62,1,1.39s-.46,1.38-1,1.38h-33.7c-.57,0-1-.62-1-1.38S357,377,357.56,377Z" style="fill: rgb(38, 50, 56); transform-origin: 374.41px 378.385px;" id="elzdspq1sg07" class="animable"></path><g id="elrdgx5hwfikf"><path d="M357.56,377h33.7c.57,0,1,.62,1,1.39s-.46,1.38-1,1.38h-33.7c-.57,0-1-.62-1-1.38S357,377,357.56,377Z" style="fill: rgb(255, 255, 255); opacity: 0.5; transform-origin: 374.41px 378.385px;" class="animable"></path></g><ellipse cx="357.56" cy="378.38" rx="1.03" ry="1.38" style="fill: rgb(38, 50, 56); transform-origin: 357.56px 378.38px;" id="el1qnr170w0ig" class="animable"></ellipse><g id="elxgxgi6nuo6"><ellipse cx="357.56" cy="378.38" rx="1.03" ry="1.38" style="fill: rgb(255, 255, 255); opacity: 0.3; transform-origin: 357.56px 378.38px;" class="animable"></ellipse></g><g id="eledaa8fxly9m"><polygon points="377.99 366.19 382.4 366.19 383.38 362.77 378.97 362.77 377.99 366.19" style="fill: rgb(255, 255, 255); opacity: 0.6; transform-origin: 380.685px 364.48px;" class="animable"></polygon></g></g><defs>     <filter id="active" height="200%">         <feMorphology in="SourceAlpha" result="DILATED" operator="dilate" radius="2"></feMorphology>                <feFlood flood-color="#32DFEC" flood-opacity="1" result="PINK"></feFlood>        <feComposite in="PINK" in2="DILATED" operator="in" result="OUTLINE"></feComposite>        <feMerge>            <feMergeNode in="OUTLINE"></feMergeNode>            <feMergeNode in="SourceGraphic"></feMergeNode>        </feMerge>    </filter>    <filter id="hover" height="200%">        <feMorphology in="SourceAlpha" result="DILATED" operator="dilate" radius="2"></feMorphology>                <feFlood flood-color="#ff0000" flood-opacity="0.5" result="PINK"></feFlood>        <feComposite in="PINK" in2="DILATED" operator="in" result="OUTLINE"></feComposite>        <feMerge>            <feMergeNode in="OUTLINE"></feMergeNode>            <feMergeNode in="SourceGraphic"></feMergeNode>        </feMerge>            <feColorMatrix type="matrix" values="0   0   0   0   0                0   1   0   0   0                0   0   0   0   0                0   0   0   1   0 "></feColorMatrix>    </filter></defs></svg>